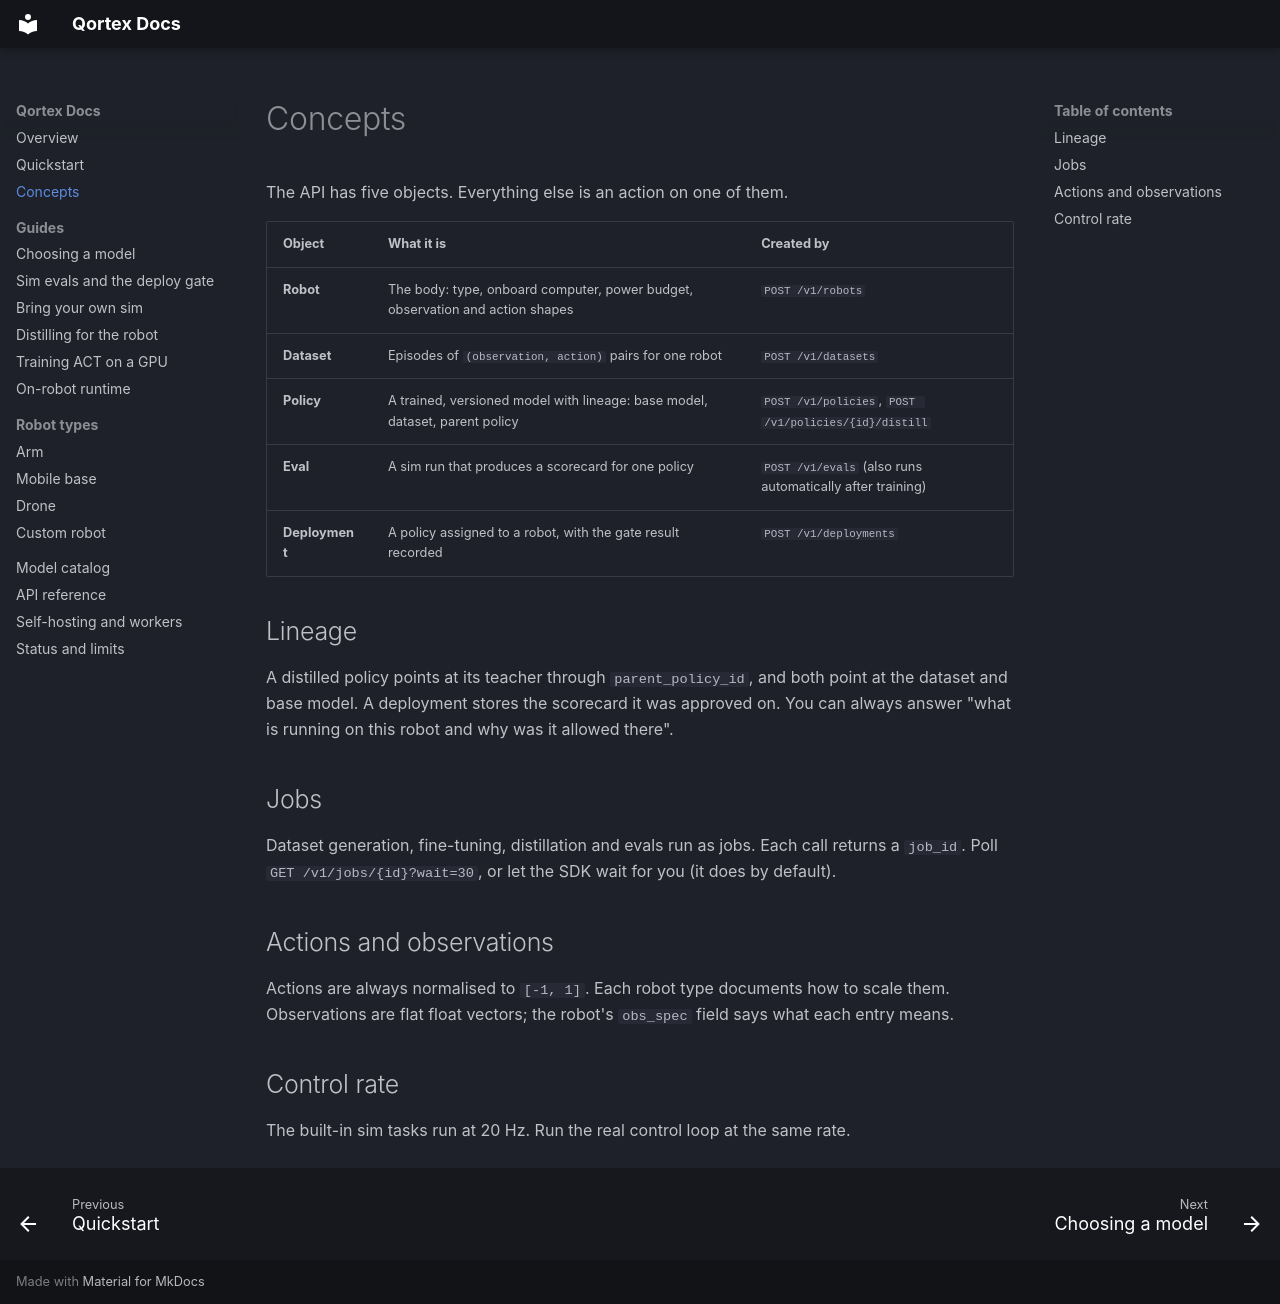

repository: Whynotus777/qortex · page: concepts.html · generator: mkdocs

# Concepts

The API has five objects. Everything else is an action on one of them.

| Object | What it is | Created by |
|---|---|---|
| **Robot** | The body: type, onboard computer, power budget, observation and action shapes | `POST /v1/robots` |
| **Dataset** | Episodes of `(observation, action)` pairs for one robot | `POST /v1/datasets` |
| **Policy** | A trained, versioned model with lineage: base model, dataset, parent policy | `POST /v1/policies`, `POST /v1/policies/{id}/distill` |
| **Eval** | A sim run that produces a scorecard for one policy | `POST /v1/evals` (also runs automatically after training) |
| **Deployment** | A policy assigned to a robot, with the gate result recorded | `POST /v1/deployments` |

## Lineage

A distilled policy points at its teacher through `parent_policy_id`, and both point at the dataset and base model. A deployment stores the scorecard it was approved on. You can always answer "what is running on this robot and why was it allowed there".

## Jobs

Dataset generation, fine-tuning, distillation and evals run as jobs. Each call returns a `job_id`. Poll `GET /v1/jobs/{id}?wait=30`, or let the SDK wait for you (it does by default).

## Actions and observations

Actions are always normalised to `[-1, 1]`. Each robot type documents how to scale them. Observations are flat float vectors; the robot's `obs_spec` field says what each entry means.

## Control rate

The built-in sim tasks run at 20 Hz. Run the real control loop at the same rate.
